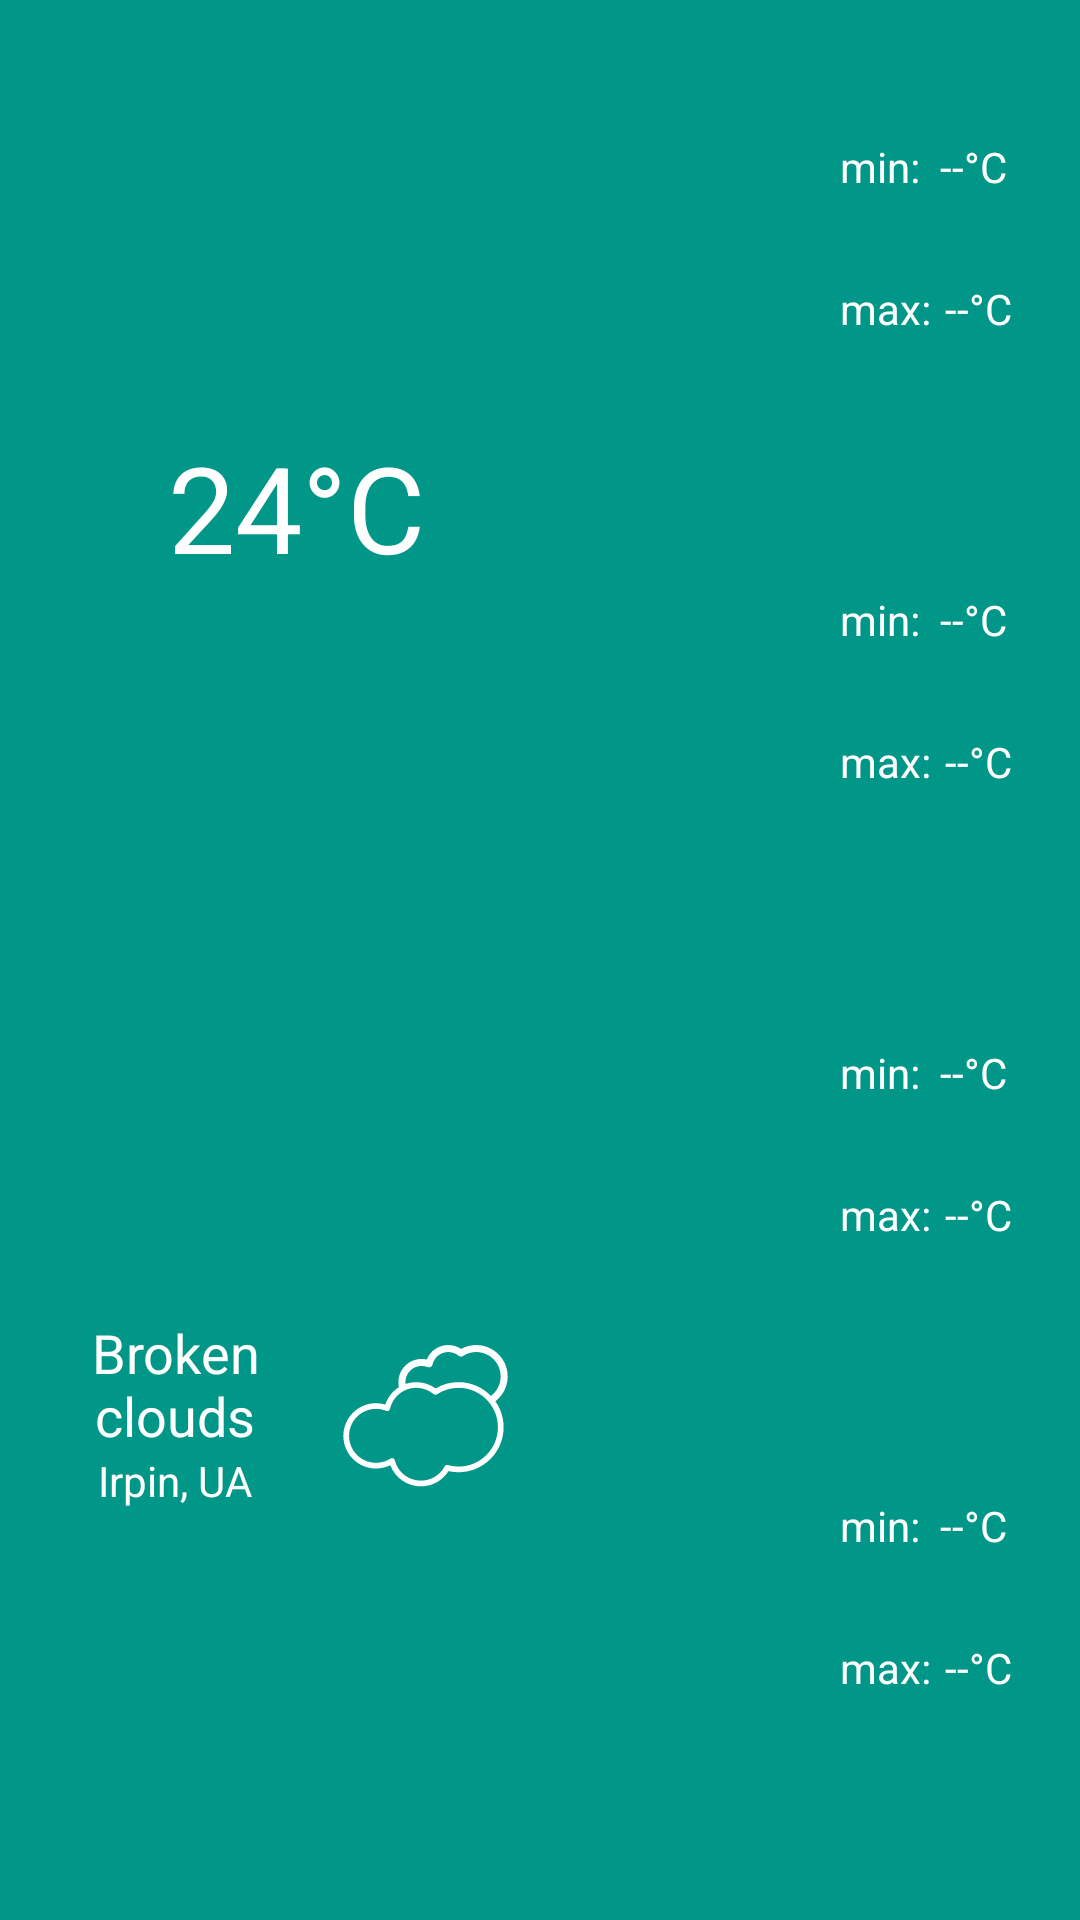

Write the Android layout XML for this screen, with the resource values it uses.
<!-- AndroidManifest.xml: application theme AppTheme -->
<!-- res/layout/big_weather_widget_copy.xml -->
<LinearLayout xmlns:android="http://schemas.android.com/apk/res/android"
              xmlns:app="http://schemas.android.com/apk/res-auto"
              xmlns:tools="http://schemas.android.com/tools"
              android:layout_width="match_parent"
              android:layout_height="match_parent"
              android:background="@color/colorPrimary"
              android:orientation="horizontal"
              android:padding="@dimen/widget_margin">

    <LinearLayout
        android:layout_width="0dp"
        android:layout_height="match_parent"
        android:layout_weight="1"
        android:gravity="center_horizontal"
        android:orientation="vertical">

        <LinearLayout
            android:layout_width="match_parent"
            android:layout_height="0dp"
            android:gravity="center"
            android:layout_weight="1">

            <TextView
                android:layout_width="wrap_content"
                android:layout_height="wrap_content"
                android:text="24°C"
                android:textColor="@color/colorTextIcons"
                android:textSize="40sp"/>
        </LinearLayout>

        <LinearLayout
            android:layout_width="match_parent"
            android:layout_height="0dp"
            android:layout_weight="1"
            android:gravity="center_vertical"
            android:orientation="horizontal">

            <LinearLayout
                android:layout_width="0dp"
                android:layout_height="wrap_content"
                android:layout_weight="1"
                android:gravity="center_horizontal"
                android:orientation="vertical">

                <TextView
                    android:layout_width="match_parent"
                    android:layout_height="wrap_content"
                    android:text="Broken clouds"
                    android:textAlignment="center"
                    android:textAppearance="@style/TextAppearance.AppCompat.Medium"
                    android:textColor="@color/colorTextIcons"
                    />

                <TextView
                    android:layout_width="wrap_content"
                    android:layout_height="wrap_content"
                    android:text="Irpin, UA"
                    android:textColor="@color/colorTextIcons"
                    />
            </LinearLayout>

            <ImageView
                android:layout_width="0dp"
                android:layout_height="match_parent"
                android:layout_weight="1"
                android:scaleType="fitCenter"
                android:tint="@color/colorTextIcons"
                app:srcCompat="@drawable/ic_clouds_heavy"/>
        </LinearLayout>
    </LinearLayout>

    <LinearLayout
        android:layout_width="0dp"
        android:layout_height="match_parent"
        android:layout_weight="1"
        android:orientation="vertical">

        <include
            layout="@layout/small_weather_widget"
            android:layout_width="match_parent"
            android:layout_height="0dp"
            android:layout_weight="1"/>

        <include
            layout="@layout/small_weather_widget"
            android:layout_width="match_parent"
            android:layout_height="0dp"
            android:layout_weight="1"/>

        <include
            layout="@layout/small_weather_widget"
            android:layout_width="match_parent"
            android:layout_height="0dp"
            android:layout_weight="1"/>

        <include
            layout="@layout/small_weather_widget"
            android:layout_width="match_parent"
            android:layout_height="0dp"
            android:layout_weight="1"/>
    </LinearLayout>


</LinearLayout>
<!-- res/layout/small_weather_widget.xml (included above) -->
<?xml version="1.0" encoding="utf-8"?>
<LinearLayout xmlns:android="http://schemas.android.com/apk/res/android"
              xmlns:app="http://schemas.android.com/apk/res-auto"
              xmlns:tools="http://schemas.android.com/tools"
              android:layout_width="match_parent"
              android:layout_height="match_parent"
              android:background="@color/colorPrimary"
              android:orientation="horizontal">

    <LinearLayout
        android:layout_width="100dp"
        android:layout_height="match_parent"
        android:gravity="center_horizontal"
        android:orientation="vertical">

        <TextView
            android:id="@+id/day_name"
            android:layout_width="wrap_content"
            android:layout_height="wrap_content"
            android:textColor="@color/colorTextIcons"
            />

        <ImageView
            android:id="@+id/day_icon"
            android:layout_width="match_parent"
            android:layout_height="match_parent"
            android:scaleType="fitCenter"
            android:tint="@color/colorTextIcons"/>
    </LinearLayout>

    <LinearLayout
        android:layout_width="0dp"
        android:layout_height="match_parent"
        android:layout_weight="1"
        android:orientation="vertical">

        <LinearLayout
            android:layout_width="match_parent"
            android:layout_height="0dp"
            android:layout_weight="1"
            android:gravity="center_vertical"
            android:orientation="horizontal">

            <TextView
                android:layout_width="wrap_content"
                android:layout_height="wrap_content"
                android:text="@string/temp_min_label"
                android:textColor="@color/colorTextIcons"/>

            <TextView
                android:id="@+id/min_temp"
                android:layout_width="0dp"
                android:layout_height="wrap_content"
                android:layout_weight="1"
                android:text="--°C"
                android:textAlignment="center"
                android:textColor="@color/colorTextIcons"
                />
        </LinearLayout>

        <LinearLayout
            android:layout_width="match_parent"
            android:layout_height="0dp"
            android:layout_weight="1"
            android:orientation="horizontal">

            <TextView
                android:layout_width="wrap_content"
                android:layout_height="wrap_content"
                android:text="@string/temp_max_label"
                android:textColor="@color/colorTextIcons"/>

            <TextView
                android:id="@+id/max_temp"
                android:layout_width="0dp"
                android:layout_height="wrap_content"
                android:layout_weight="1"
                android:text="--°C"
                android:textAlignment="center"
                android:textColor="@color/colorTextIcons"
                />
        </LinearLayout>
    </LinearLayout>
</LinearLayout>
<!-- resources referenced by this layout -->
<resources>
  <color name="colorPrimary">#009688</color>
  <color name="colorTextIcons">#FFFFFF</color>
  <dimen name="widget_margin">18dp</dimen>
  <!-- drawable ic_clouds_heavy: vector/xml drawable (drawable, 2088 chars, omitted) -->
  <string name="temp_max_label">max:</string>
  <string name="temp_min_label">min:</string>
  <style name="AppTheme" parent="Theme.AppCompat.Light.DarkActionBar">
          
          <item name="colorPrimary">@color/colorPrimary</item>
          <item name="colorPrimaryDark">@color/colorPrimaryDark</item>
          <item name="colorAccent">@color/colorAccent</item>
          <item name="android:textColorSecondary">@color/colorTextIcons</item>
          <item name="android:windowContentOverlay">@null</item>
      </style>
  <color name="colorPrimaryDark">#00796B</color>
  <color name="colorAccent">#607D8B</color>
</resources>
